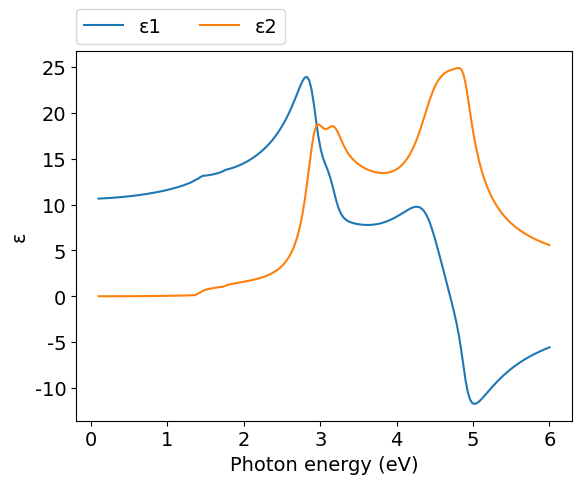
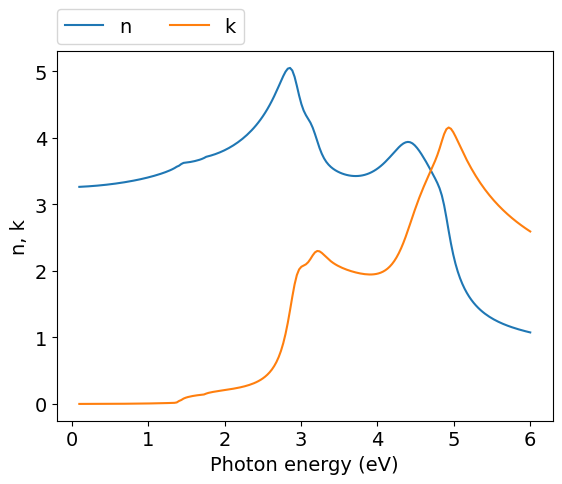
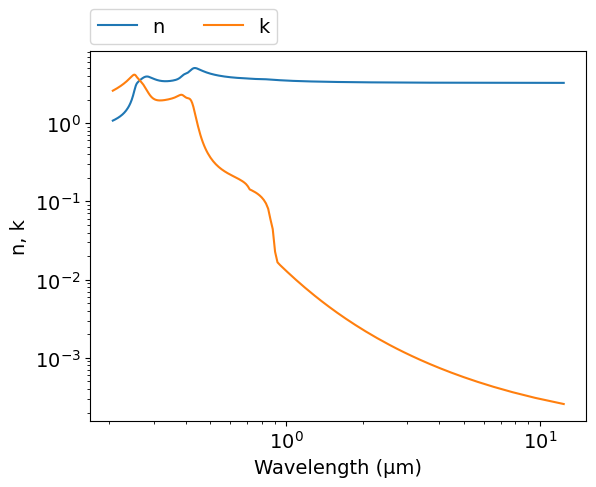

Python code for these plots, in order:
# -*- coding: utf-8 -*-
# Author: Mikhail Polyanskiy
# Last modified: 2017-04-09
# Original data: Rakić and Majewski. 1996, https://doi.org/10.1063/1.363586

import numpy as np
import matplotlib.pyplot as plt

# model parameters
E0   = 1.410   #eV
Δ0   = 1.746-E0#eV
E1   = 2.926   #eV
Δ1   = 3.170-E1#eV

εinf = 0.77

A    = 3.97    #eV**1.5
Γ0   = 0.039   #eV
α0   = 1.65

B1   = 4.15
B1s  = 1.54
B1x  = 1.39
B2x  = 0.56
Γ1   = 0.15    #eV
α1   = 0.01

f0pr = 3.89    #eV (not eV**2!!!)
Γ0pr = 0.55    #eV
E0pr = 4.49    #eV

f2x  = 6.05    #eV (not eV**2!!!)
Γ2x  = 0.68    #eV
E2x  = 4.74    #eV

f2Σ  = 2.62    #eV (not eV**2!!!)
Γ2Σ  = 0.26    #eV
E2Σ  = 4.88    #eV

α2   = 0.060


def Epsilon_I(ħω):
    Γ = Γ0*np.exp(-α0*((ħω-E0)/Γ0)**2)
    χ0 = (ħω + 1j*Γ) / E0 + 1e-100j #1e-100j: to avoid ambiguity in (1-χ)**0.5
    χ0s = (ħω + 1j*Γ) / (E0+Δ0) + 1e-100j #1e-100j: --"--
    fχ0 =  χ0**-2  * ( 2 - (1+χ0)**0.5  - (1-χ0)**0.5 )
    fχ0s = χ0s**-2 * ( 2 - (1+χ0s)**0.5 - (1-χ0s)**0.5 )
    return A*E0**-1.5 * (fχ0+0.5*(E0/(E0+Δ0))**1.5*fχ0s)

def Epsilon_II(ħω):
    Γ = Γ1*np.exp(-α1*((ħω-E1)/Γ1)**2)
    χ1 = (ħω + 1j*Γ) / E1
    χ1s = (ħω + 1j*Γ) / (E1+Δ1)
    return -B1*χ1**-2*np.log(1-χ1**2) - B1s*χ1s**-2*np.log(1-χ1s**2)

def Epsilon_III(ħω):
    Γ = Γ1*np.exp(-α1*((ħω-E1)/Γ1)**2)
    y=0
    for n in range(1,1000):
       y += 1/(2*n-1)**3 * ( B1x/(E1-ħω-1j*Γ) + B2x/(E1+Δ1-ħω-1j*Γ) )
    return y

def Epsilon_IV(ħω):
    Γ = Γ0pr*np.exp(-α2*((ħω-E0pr)/Γ0pr)**2)
    ε0pr = f0pr**2 / (E0pr**2 - ħω**2 - 1j*ħω*Γ)
    Γ = Γ2x*np.exp(-α2*((ħω-E2x)/Γ2x)**2)
    ε2x = f2x**2 / (E2x**2 - ħω**2 - 1j*ħω*Γ)  
    Γ = Γ2Σ*np.exp(-α2*((ħω-E2Σ)/Γ2Σ)**2)
    ε2Σ = f2Σ**2 / (E2Σ**2 - ħω**2 - 1j*ħω*Γ)
    return εinf + ε0pr + ε2x + ε2Σ


ev_min=0.1
ev_max=6
npoints=200
eV = np.linspace(ev_min, ev_max, npoints)
μm = 4.13566733e-1*2.99792458/eV
ε = Epsilon_I(eV) + Epsilon_II(eV) + Epsilon_III(eV) + Epsilon_IV(eV)
n = (ε**.5).real
k = (ε**.5).imag


#============================   DATA OUTPUT   =================================
file = open('out.txt', 'w')
for i in range(npoints-1, -1, -1):
    file.write('\n        {:.4e} {:.4e} {:.4e}'.format(μm[i],n[i],k[i]))
file.close()
    

#===============================   PLOT   =====================================
plt.rc('font', family='Arial', size='14')

#plot ε vs eV
plt.figure(1)
plt.plot(eV, ε.real, label="ε1")
plt.plot(eV, ε.imag, label="ε2")
plt.xlabel('Photon energy (eV)')
plt.ylabel('ε')
plt.legend(bbox_to_anchor=(0,1.02,1,0),loc=3,ncol=2,borderaxespad=0)

#plot n,k vs eV
plt.figure(2)
plt.plot(eV, n, label="n")
plt.plot(eV, k, label="k")
plt.xlabel('Photon energy (eV)')
plt.ylabel('n, k')
plt.legend(bbox_to_anchor=(0,1.02,1,0),loc=3,ncol=2,borderaxespad=0)

#plot n,k vs μm
plt.figure(3)
plt.plot(μm, n, label="n")
plt.plot(μm, k, label="k")
plt.xlabel('Wavelength (μm)')
plt.ylabel('n, k')
plt.xscale('log')
plt.yscale('log')
plt.legend(bbox_to_anchor=(0,1.02,1,0),loc=3,ncol=2,borderaxespad=0)
